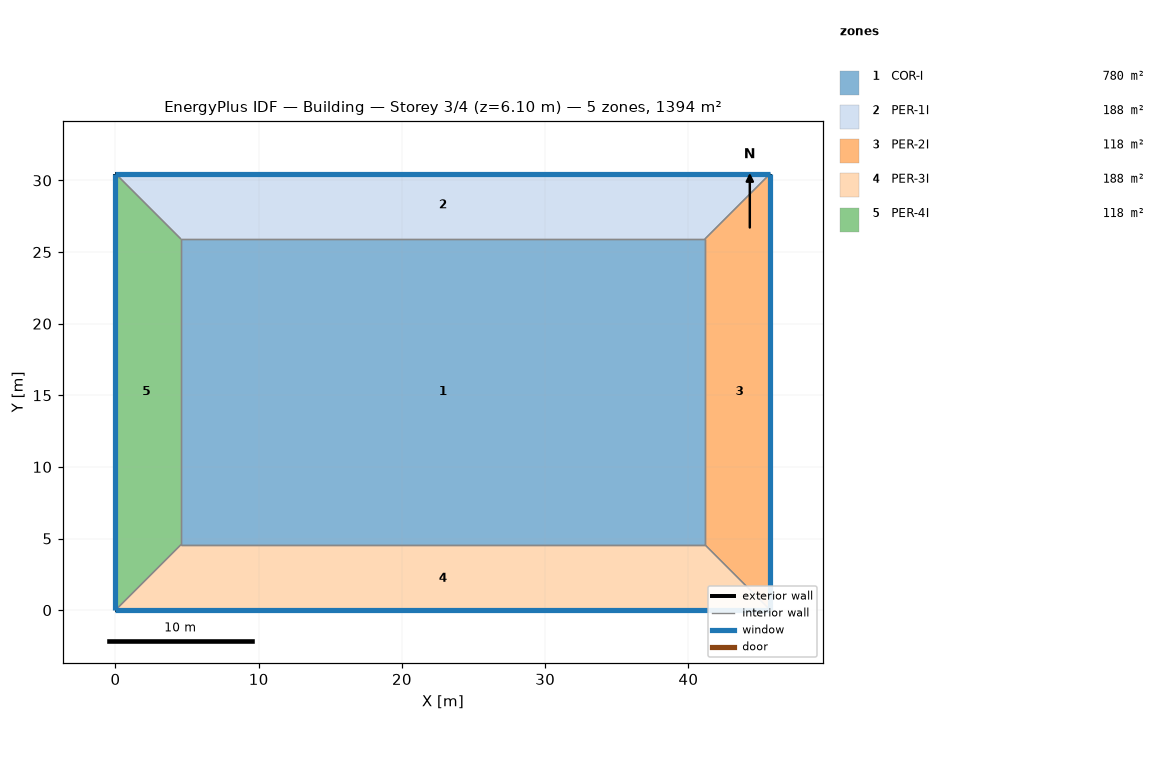
=== STOREY PLAN SPEC (per zone: floor XY polygon, exterior-wall plan segments, windows/doors) ===
zone 1: COR-I  (780.4 m²)
  floor: (41.15, 25.91) (41.15, 4.57) (4.57, 4.57) (4.57, 25.91)
  interior walls: 4
zone 2: PER-1I  (188.1 m²)
  floor: (4.57, 25.91) (0.00, 30.48) (45.72, 30.48) (41.15, 25.91)
  exterior wall: (45.72, 30.48) – (0.00, 30.48)  [45.7 m]
    window: (45.72, 30.48) – (0.00, 30.48)  [69.7 m²]
  interior walls: 3
zone 3: PER-2I  (118.5 m²)
  floor: (41.15, 25.91) (45.72, 30.48) (45.72, 0.00) (41.15, 4.57)
  exterior wall: (45.72, 0.00) – (45.72, 30.48)  [30.5 m]
    window: (45.72, 0.00) – (45.72, 30.48)  [46.5 m²]
  interior walls: 3
zone 4: PER-3I  (188.1 m²)
  floor: (41.15, 4.57) (45.72, 0.00) (0.00, 0.00) (4.57, 4.57)
  exterior wall: (0.00, 0.00) – (45.72, 0.00)  [45.7 m]
    window: (0.00, 0.00) – (45.72, 0.00)  [69.7 m²]
  interior walls: 3
zone 5: PER-4I  (118.5 m²)
  floor: (4.57, 4.57) (0.00, 0.00) (0.00, 30.48) (4.57, 25.91)
  exterior wall: (0.00, 30.48) – (0.00, 0.00)  [30.5 m]
    window: (0.00, 30.48) – (0.00, 0.00)  [46.5 m²]
  interior walls: 3

=== DERIVED (storey summary) ===
Building: Building
Storey: 3 of 4  (floor level z = 6.10 m)
Storey gross floor area: 1393.5 m²
Zones on this storey: 5
  - COR-I: floor 780.4 m²
  - PER-1I: floor 188.1 m²; exterior wall 45.7 m (139.4 m²); 1 window(s) 69.7 m²; WWR 50.0%
  - PER-2I: floor 118.5 m²; exterior wall 30.5 m (92.9 m²); 1 window(s) 46.5 m²; WWR 50.0%
  - PER-3I: floor 188.1 m²; exterior wall 45.7 m (139.4 m²); 1 window(s) 69.7 m²; WWR 50.0%
  - PER-4I: floor 118.5 m²; exterior wall 30.5 m (92.9 m²); 1 window(s) 46.5 m²; WWR 50.0%
Zone adjacency (shared interzone walls):
  - COR-I ↔ PER-1I
  - COR-I ↔ PER-2I
  - COR-I ↔ PER-3I
  - COR-I ↔ PER-4I
  - PER-1I ↔ PER-2I
  - PER-1I ↔ PER-4I
  - PER-2I ↔ PER-3I
  - PER-3I ↔ PER-4I